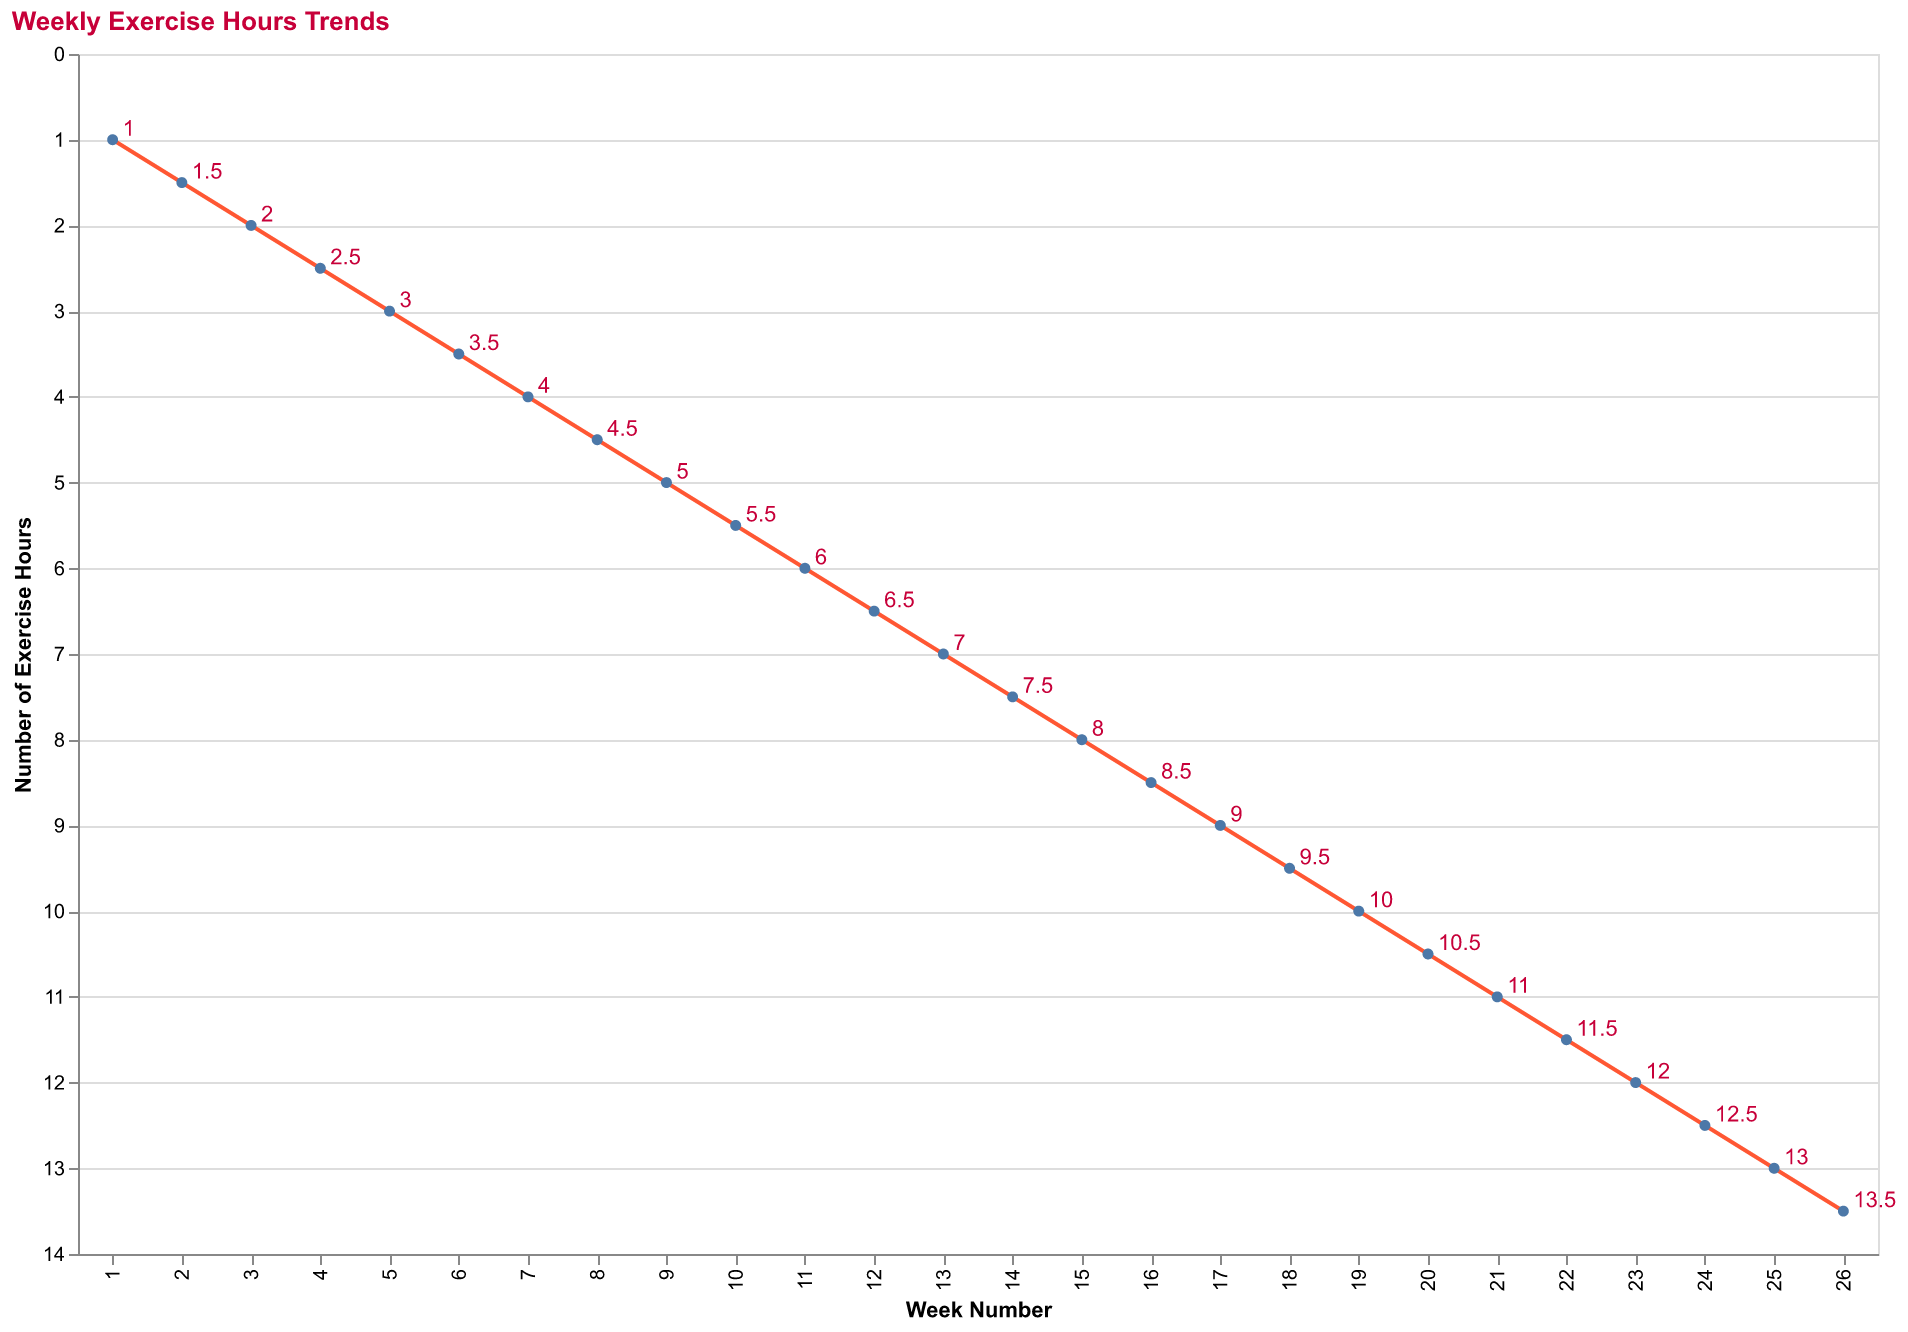

The data file committed next to this chart (first rows):
Week, Exercise Hours
1, 1.0
2, 1.5
3, 2.0
4, 2.5
5, 3.0
6, 3.5
7, 4.0
8, 4.5
9, 5.0
10, 5.5
11, 6.0
12, 6.5
13, 7.0
14, 7.5
15, 8.0
16, 8.5
17, 9.0
18, 9.5
19, 10.0
20, 10.5
21, 11.0
22, 11.5
23, 12.0
24, 12.5
25, 13.0
26, 13.5
